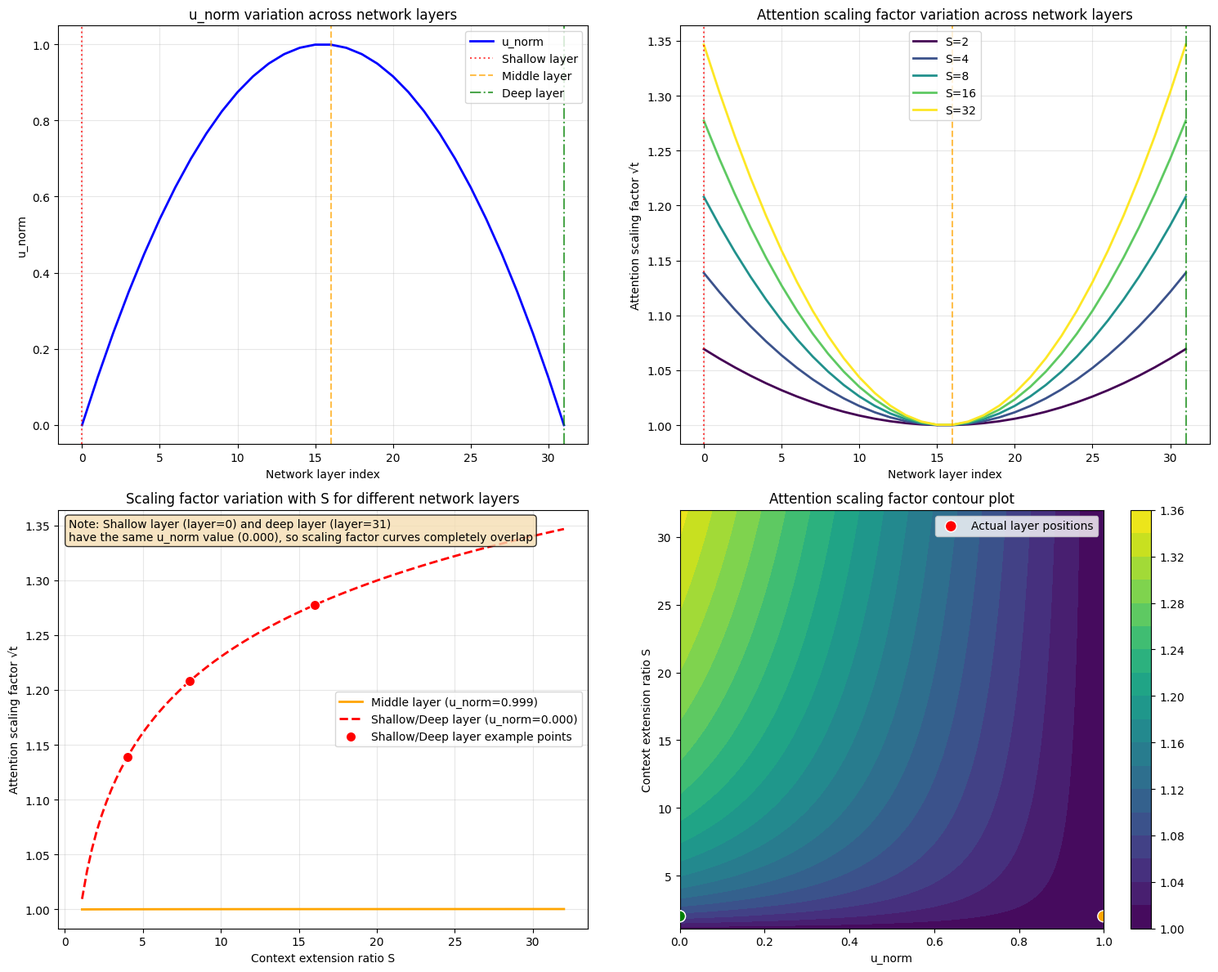

This figure's Python source:
import numpy as np
import matplotlib.pyplot as plt
from mpl_toolkits.mplot3d import Axes3D
import seaborn as sns

# Set Chinese font
plt.rcParams["font.sans-serif"] = ["SimHei", "Arial Unicode MS", "DejaVu Sans"]
plt.rcParams["axes.unicode_minus"] = False


def calculate_u_norm(layer, N):
    """Calculate the normalized layer position factor.

    Computes u_norm using a quadratic formula that creates an inverted U-shape
    pattern across network layers, where middle layers have the highest values.

    Args:
        layer: The layer index (0 to N-1).
        N: Total number of layers in the network.

    Returns:
        float: The normalized layer position factor u_norm, ranging from 0.0
            (at shallow and deep layers) to 1.0 (at middle layers).
    """
    x = (2 * layer) / (N - 1) - 1
    u_norm = 1 - x**2
    return u_norm


def attention_scale_factor(u_norm, S):
    """Calculate the attention scaling factor based on layer position and context extension.

    Computes a scaling factor for attention scores that adjusts based on the layer's
    position in the network and the context length extension ratio.

    Args:
        u_norm: Normalized layer position factor calculated from calculate_u_norm.
            Higher values indicate middle layers, lower values indicate shallow/deep layers.
        S: Context length extension ratio (L_ext / L), where L is the original
            context length and L_ext is the extended context length.

    Returns:
        float: The attention scaling factor √t, where values greater than 1.0
            indicate increased attention scaling for longer contexts.
    """
    return 1 + 0.1 * (1 - u_norm) * np.log(S)


# Simulate a model with 32 layers
N = 32
layers = np.arange(N)
u_norm_values = calculate_u_norm(layers, N)
S_range = np.linspace(1.1, 32, 100)

# Create figure
fig, axes = plt.subplots(2, 2, figsize=(15, 12))

# Subplot 1: u_norm variation across network layers
axes[0, 0].plot(layers, u_norm_values, "b-", linewidth=2, label="u_norm")
axes[0, 0].set_xlabel("Network layer index")
axes[0, 0].set_ylabel("u_norm")
axes[0, 0].set_title("u_norm variation across network layers")
axes[0, 0].grid(True, alpha=0.3)
axes[0, 0].axvline(x=0, color="red", linestyle=":", alpha=0.7, label="Shallow layer")
axes[0, 0].axvline(
    x=N // 2,
    color="orange",
    linestyle="--",
    alpha=0.7,
    label="Middle layer",
)
axes[0, 0].axvline(
    x=N - 1,
    color="green",
    linestyle="-.",
    alpha=0.7,
    label="Deep layer",
)
axes[0, 0].legend()

# Subplot 2: Scaling factor variation across network layers for different S values
S_values = [2, 4, 8, 16, 32]
colors = plt.cm.viridis(np.linspace(0, 1, len(S_values)))

for i, s in enumerate(S_values):
    scale_factors = attention_scale_factor(u_norm_values, s)
    axes[0, 1].plot(layers, scale_factors, label=f"S={s}", color=colors[i], linewidth=2)

axes[0, 1].set_xlabel("Network layer index")
axes[0, 1].set_ylabel("Attention scaling factor √t")
axes[0, 1].set_title("Attention scaling factor variation across network layers")
axes[0, 1].legend()
axes[0, 1].grid(True, alpha=0.3)
axes[0, 1].axvline(x=0, color="red", linestyle=":", alpha=0.7, label="Shallow layer")
axes[0, 1].axvline(
    x=N // 2,
    color="orange",
    linestyle="--",
    alpha=0.7,
    label="Middle layer",
)
axes[0, 1].axvline(
    x=N - 1,
    color="green",
    linestyle="-.",
    alpha=0.7,
    label="Deep layer",
)

# Subplot 3: Effect of u_norm and S on scaling factor (distinguishing shallow and deep layers)
middle_layer_idx = N // 2
shallow_layer_idx = 0
deep_layer_idx = N - 1

u_norm_middle = u_norm_values[middle_layer_idx]
u_norm_shallow = u_norm_values[shallow_layer_idx]
u_norm_deep = u_norm_values[deep_layer_idx]

scale_middle = attention_scale_factor(u_norm_middle, S_range)
scale_shallow = attention_scale_factor(u_norm_shallow, S_range)
scale_deep = attention_scale_factor(u_norm_deep, S_range)

# Since shallow and deep layers have the same u_norm, scaling factor curves completely overlap, use same color but different line styles to distinguish concepts
axes[1, 0].plot(
    S_range,
    scale_middle,
    label=f"Middle layer (u_norm={u_norm_middle:.3f})",
    linewidth=2,
    color="orange",
    linestyle="-",
)
# Plot shallow and deep layer curves (they completely overlap)
axes[1, 0].plot(
    S_range,
    scale_shallow,
    label=f"Shallow/Deep layer (u_norm={u_norm_shallow:.3f})",
    linewidth=2,
    color="red",
    linestyle="--",
)

# Add points to mark scaling factor at specific S values
S_specific = [4, 8, 16]
scale_shallow_specific = attention_scale_factor(u_norm_shallow, np.array(S_specific))
axes[1, 0].scatter(
    S_specific,
    scale_shallow_specific,
    c=["red"],
    s=80,
    zorder=5,
    label="Shallow/Deep layer example points",
    edgecolors="white",
    linewidth=1,
)
axes[1, 0].set_xlabel("Context extension ratio S")
axes[1, 0].set_ylabel("Attention scaling factor √t")
axes[1, 0].set_title("Scaling factor variation with S for different network layers")
axes[1, 0].legend()
axes[1, 0].grid(True, alpha=0.3)

# Add text annotation explaining symmetry between shallow and deep layers
axes[1, 0].text(
    0.02,
    0.98,
    f"Note: Shallow layer (layer={shallow_layer_idx}) and deep layer (layer={deep_layer_idx})\nhave the same u_norm value ({u_norm_shallow:.3f}), so scaling factor curves completely overlap",
    transform=axes[1, 0].transAxes,
    verticalalignment="top",
    bbox=dict(boxstyle="round", facecolor="wheat", alpha=0.8),
)


# Subplot 4: 3D visualization - u_norm vs S vs scaling factor
u_norm_range = np.linspace(0, 1, 100)
U_norm_mesh, S_mesh = np.meshgrid(u_norm_range, S_range)
T_mesh = attention_scale_factor(U_norm_mesh, S_mesh)

im = axes[1, 1].contourf(U_norm_mesh, S_mesh, T_mesh, levels=20, cmap="viridis")
axes[1, 1].set_xlabel("u_norm")
axes[1, 1].set_ylabel("Context extension ratio S")
axes[1, 1].set_title("Attention scaling factor contour plot")
plt.colorbar(im, ax=axes[1, 1])

# Mark actual u_norm values on contour plot
axes[1, 1].scatter(
    [u_norm_shallow, u_norm_middle, u_norm_deep],
    [2, 2, 2],
    c=["red", "orange", "green"],
    s=100,
    zorder=5,
    label="Actual layer positions",
    edgecolors="white",
    linewidth=1,
)
axes[1, 1].legend()

plt.tight_layout()
plt.savefig("attention_scaling.png", dpi=300, bbox_inches="tight")

# Print formulas and analysis
print("Formula 5: x = (2*layer)/(N-1) - 1")
print("Formula 6: u_norm = 1 - x²")
print("Scaling factor formula: √t = 1 + 0.1 * (1 - u_norm) * log(S)")
print()
print(f"For a {N}-layer model:")
print(
    f"- Shallow layer (layer=0): x={(2*0)/(N-1)-1:.3f}, u_norm={calculate_u_norm(0, N):.3f}"
)
print(
    f"- Middle layer (layer={N//2}): x={(2*(N//2))/(N-1)-1:.3f}, u_norm={calculate_u_norm(N//2, N):.3f}"
)
print(
    f"- Deep layer (layer={N-1}): x={(2*(N-1))/(N-1)-1:.3f}, u_norm={calculate_u_norm(N-1, N):.3f}"
)
print()
print(
    "Note: According to the formula, middle layer u_norm is maximum, shallow and deep layer u_norm is minimum"
)
print(
    "This leads to (1-u_norm) being minimum at middle layer, maximum at shallow and deep layers"
)
print(
    "Therefore scaling factor is minimum at middle layer, maximum at shallow and deep layers"
)
print(
    "This seems to contradict the paper's description that 'middle layers need more attention scaling'"
)
print(
    "May need to re-examine the correspondence between formula and actual requirements"
)
